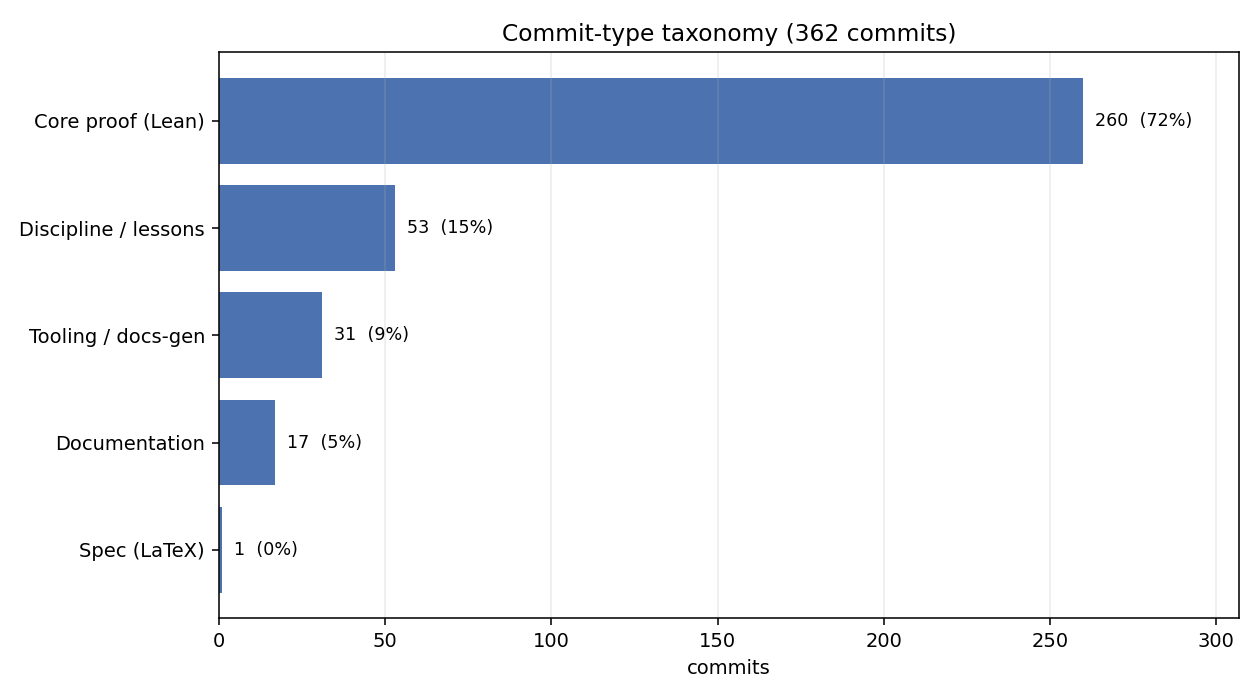

Data behind this chart, as committed beside it:
category, commits, pct
Core proof (Lean), 260, 71.8
Discipline / lessons, 53, 14.6
Tooling / docs-gen, 31, 8.6
Documentation, 17, 4.7
Spec (LaTeX), 1, 0.3
TOTAL, 362, 100.0
